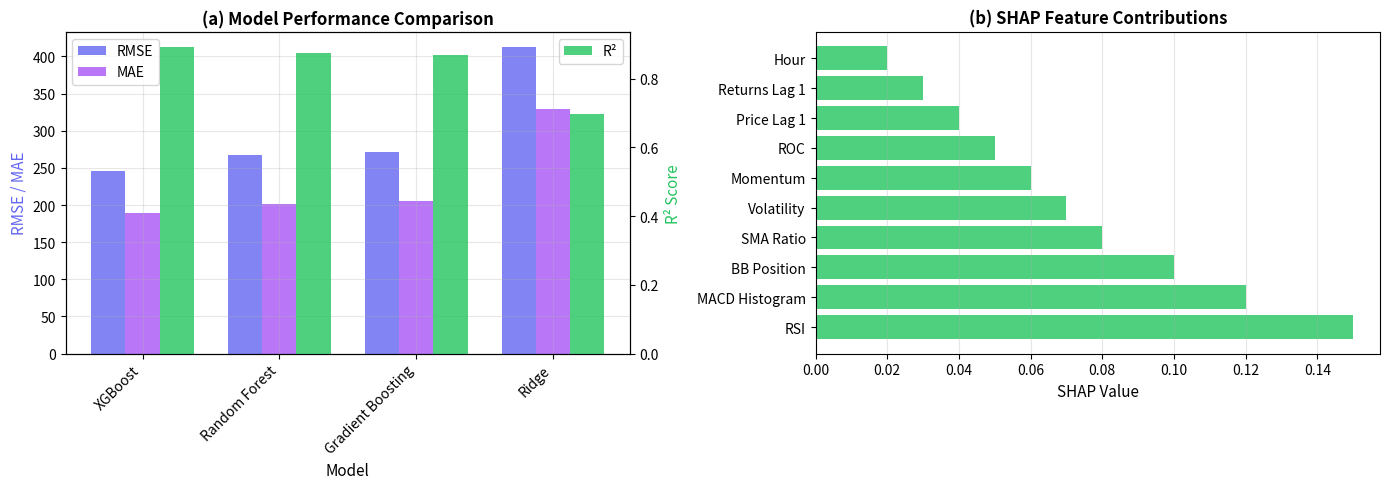

Generate this figure with matplotlib: (Note: this script raises an exception after producing the figure.)
"""
Create combined Figure 6: Model Performance Comparison + SHAP Waterfall
This creates a single figure with both subplots
"""
import matplotlib.pyplot as plt
import numpy as np

# Replace with your actual metrics
models = ['XGBoost', 'Random Forest', 'Gradient Boosting', 'Ridge']
rmse = [245.32, 267.18, 271.45, 412.56]  # Your actual RMSE values
mae = [189.45, 201.23, 205.67, 328.91]   # Your actual MAE values
r2 = [0.892, 0.875, 0.869, 0.698]        # Your actual R² values

# Create figure with 2 subplots side by side
fig, (ax1, ax2) = plt.subplots(1, 2, figsize=(14, 5))

# Subplot 1: Model Performance Comparison (3 metrics)
x = np.arange(len(models))
width = 0.25

# Normalize RMSE and MAE for better visualization (or use separate y-axes)
ax1_twin = ax1.twinx()

bars1 = ax1.bar(x - width, rmse, width, label='RMSE', color='#6366f1', alpha=0.8)
bars2 = ax1.bar(x, mae, width, label='MAE', color='#a855f7', alpha=0.8)
bars3 = ax1_twin.bar(x + width, r2, width, label='R²', color='#22c55e', alpha=0.8)

ax1.set_xlabel('Model', fontsize=11)
ax1.set_ylabel('RMSE / MAE', fontsize=11, color='#6366f1')
ax1_twin.set_ylabel('R² Score', fontsize=11, color='#22c55e')
ax1.set_title('(a) Model Performance Comparison', fontsize=12, fontweight='bold')
ax1.set_xticks(x)
ax1.set_xticklabels(models, rotation=45, ha='right')
ax1.legend(loc='upper left')
ax1_twin.legend(loc='upper right')
ax1.grid(True, alpha=0.3)

# Subplot 2: SHAP Waterfall (example - replace with your actual SHAP data)
# This is a placeholder - you'll need to replace with actual SHAP values
feature_names = ['RSI', 'MACD Histogram', 'BB Position', 'SMA Ratio', 'Volatility', 
                 'Momentum', 'ROC', 'Price Lag 1', 'Returns Lag 1', 'Hour']
shap_values = [0.15, 0.12, 0.10, 0.08, 0.07, 0.06, 0.05, 0.04, 0.03, 0.02]  # Replace with actual

# Sort by absolute value
sorted_data = sorted(zip(feature_names, shap_values), key=lambda x: abs(x[1]), reverse=True)
top_features, top_values = zip(*sorted_data[:10])

colors = ['#22c55e' if v > 0 else '#ef4444' for v in top_values]
ax2.barh(range(len(top_features)), top_values, color=colors, alpha=0.8)
ax2.set_yticks(range(len(top_features)))
ax2.set_yticklabels(top_features)
ax2.set_xlabel('SHAP Value', fontsize=11)
ax2.set_title('(b) SHAP Feature Contributions', fontsize=12, fontweight='bold')
ax2.grid(True, alpha=0.3, axis='x')
ax2.axvline(x=0, color='black', linestyle='--', linewidth=0.5)

plt.tight_layout()
plt.savefig('figures/fig6_model_comparison.pdf', dpi=300, bbox_inches='tight')
print("Combined figure saved to figures/fig6_model_comparison.pdf")
print("Note: Replace SHAP values in the script with your actual SHAP data!")


